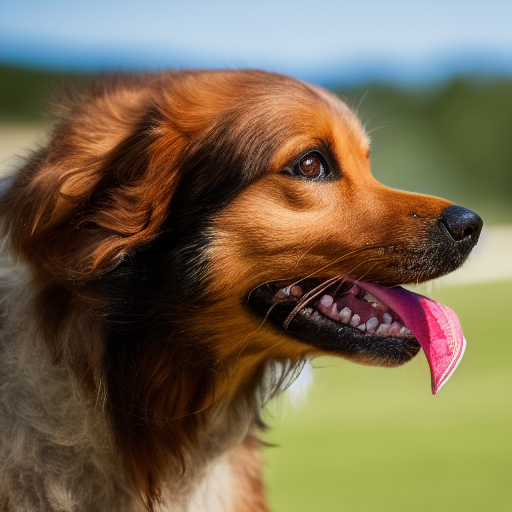
Generation parameters embedded in this image by AUTOMATIC1111 Stable Diffusion web UI or a fork of it (Forge, ...) (PNG 'parameters' text chunk):
still frame of a closeup photorealistic photo of an adult running dog from a movie , cinematic, 40mm f/2.8, remastered, 4k uhd, crisp details, ultra detailed, center framed, low angle shot
Negative prompt: collar, low quality, cartoon, fake, illustration, distorted, warped, disfigured, blurry, deformed, twisted, watermark, abnormal, signature, mutation, extra limb, out of focus, cloned, duplicate, out of focus, painting, drawing, sketch, vector art, smooth, grainy, smeared, blotchy, 3d, illustration, concept art, vector art, low resolution, 3d, black and white
Steps: 35, Sampler: Euler a, CFG scale: 7, Seed: 777279352, Size: 512x512, Model hash: 81761151